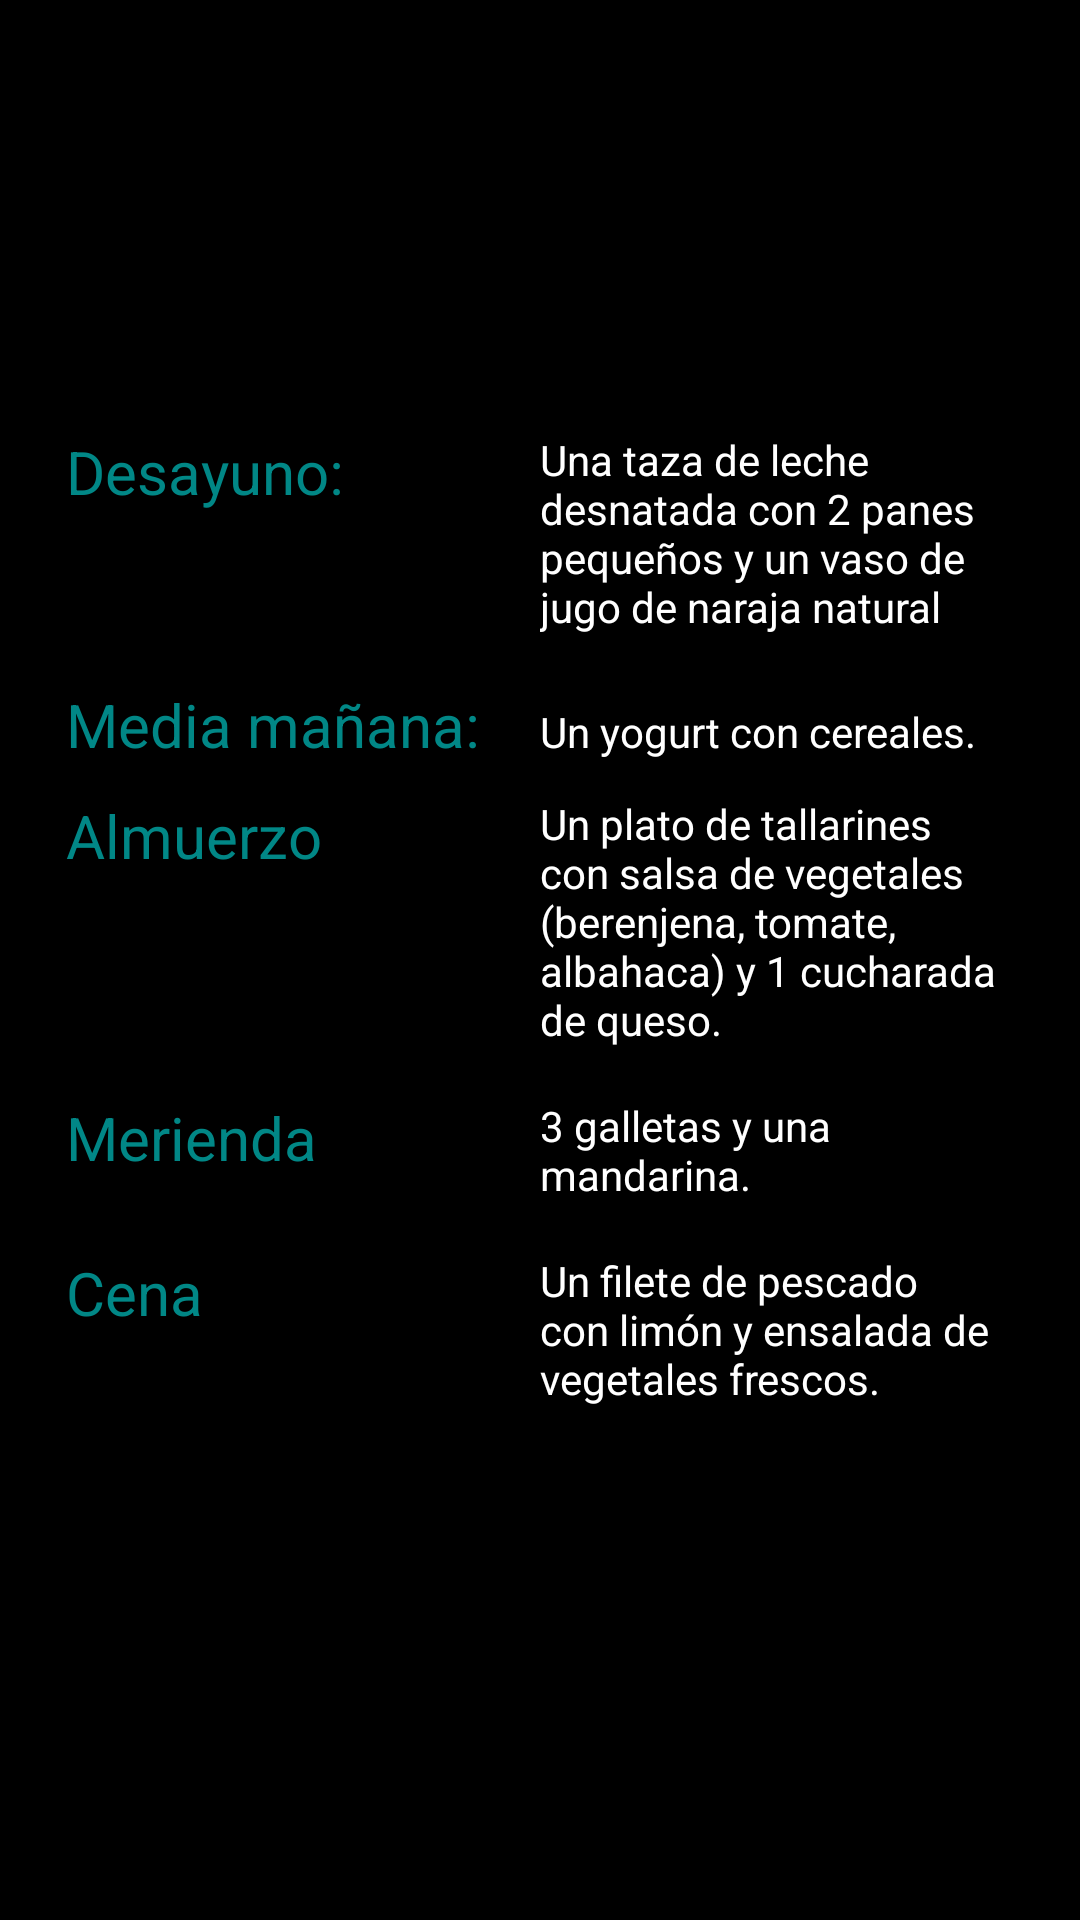

Reconstruct the res/layout file that produces this screen, plus the resources it refers to.
<!-- AndroidManifest.xml: application theme Theme.SplashScreen -->
<!-- res/layout/fragment_plan_usuario.xml -->
<?xml version="1.0" encoding="utf-8"?>
<androidx.constraintlayout.widget.ConstraintLayout xmlns:android="http://schemas.android.com/apk/res/android"
    xmlns:app="http://schemas.android.com/apk/res-auto"
    xmlns:tools="http://schemas.android.com/tools"
    android:layout_width="match_parent"
    android:layout_height="match_parent"
    android:background="#000000"
    tools:context=".plan_usuario">

    <TableLayout
        android:layout_width="316dp"
        android:layout_height="361dp"
        app:layout_constraintBottom_toBottomOf="parent"
        app:layout_constraintEnd_toEndOf="parent"
        app:layout_constraintStart_toStartOf="parent"
        app:layout_constraintTop_toTopOf="parent"
        app:layout_constraintVertical_bias="0.515">

        <TableRow
            android:layout_width="match_parent"
            android:layout_height="match_parent">


            <TextView
                android:id="@+id/textView13"
                android:layout_width="0dp"
                android:layout_height="match_parent"
                android:layout_weight="1"
                android:paddingBottom="10dp"
                android:text="Desayuno:"
                android:textColor="@color/purple_700"
                android:textSize="20dp" />

            <TextView
                android:id="@+id/textView12"
                android:layout_width="0dp"
                android:layout_height="match_parent"
                android:layout_weight="1"
                android:paddingBottom="10dp"
                android:text="Una taza de leche desnatada con 2 panes pequeños y un vaso de jugo de naraja natural"
                android:textColor="@color/white" />
        </TableRow>

        <TableRow
            android:layout_width="match_parent"
            android:layout_height="match_parent">

            <TextView
                android:id="@+id/textView15"
                android:layout_width="0dp"
                android:layout_height="wrap_content"
                android:layout_weight="1"
                android:paddingBottom="10dp"
                android:text="Media mañana:"
                android:textColor="@color/purple_700"
                android:textSize="20dp" />

            <TextView
                android:id="@+id/textView14"
                android:layout_width="0dp"
                android:layout_height="wrap_content"
                android:layout_weight="1"
                android:paddingBottom="10dp"
                android:text="Un yogurt con cereales."
                android:textColor="#FFFFFF" />
        </TableRow>

        <TableRow
            android:layout_width="match_parent"
            android:layout_height="match_parent">

            <TextView
                android:id="@+id/textView17"
                android:layout_width="0dp"
                android:layout_height="match_parent"
                android:layout_weight="1"
                android:paddingBottom="10dp"
                android:text="Almuerzo"
                android:textColor="@color/purple_700"
                android:textSize="20dp" />

            <TextView
                android:id="@+id/textView16"
                android:layout_width="0dp"
                android:layout_height="match_parent"
                android:layout_weight="1"
                android:paddingBottom="10dp"
                android:text="Un plato de tallarines con salsa de vegetales (berenjena, tomate, albahaca) y 1 cucharada de queso."
                android:textColor="#FFFFFF" />
        </TableRow>

        <TableRow
            android:layout_width="match_parent"
            android:layout_height="match_parent">

            <TextView
                android:id="@+id/textView18"
                android:layout_width="0dp"
                android:layout_height="match_parent"
                android:layout_weight="1"
                android:paddingBottom="10dp"
                android:text="Merienda"
                android:textColor="@color/purple_700"
                android:textSize="20dp" />

            <TextView
                android:id="@+id/textView19"
                android:layout_width="0dp"
                android:layout_height="match_parent"
                android:layout_weight="1"
                android:paddingBottom="10dp"
                android:text="3 galletas y una mandarina."
                android:textColor="#FFFFFF" />
        </TableRow>

        <TableRow
            android:layout_width="match_parent"
            android:layout_height="match_parent">

            <TextView
                android:id="@+id/textView20"
                android:layout_width="0dp"
                android:layout_height="match_parent"
                android:layout_weight="1"
                android:paddingBottom="10dp"
                android:text="Cena"
                android:textColor="@color/purple_700"
                android:textSize="20dp" />

            <TextView
                android:id="@+id/textView21"
                android:layout_width="0dp"
                android:layout_height="match_parent"
                android:layout_weight="1"
                android:paddingBottom="10dp"
                android:text="Un filete de pescado con limón y ensalada de vegetales frescos."
                android:textColor="#FFFFFF" />
        </TableRow>
    </TableLayout>

</androidx.constraintlayout.widget.ConstraintLayout>
<!-- resources referenced by this layout -->
<resources>
  <color name="purple_700">#FF018786</color>
  <color name="white">#FFFFFFFF</color>
  <style name="Theme.SplashScreen" parent="Theme.MaterialComponents.NoActionBar">
          <item name="android:windowBackground">
              @drawable/splash_background</item>
      </style>
  <!-- drawable splash_background (drawable) -->
  <?xml version="1.0" encoding="utf-8"?>
  <layer-list xmlns:android=
      "http://schemas.android.com/apk/res/android">
      <item android:drawable="@color/black"/>
      <item>
          <bitmap
              android:gravity="center"
              android:src="@mipmap/ic_launcher_foreground"/>
      </item>
  </layer-list>
  <color name="black">#FF000000</color>
</resources>
